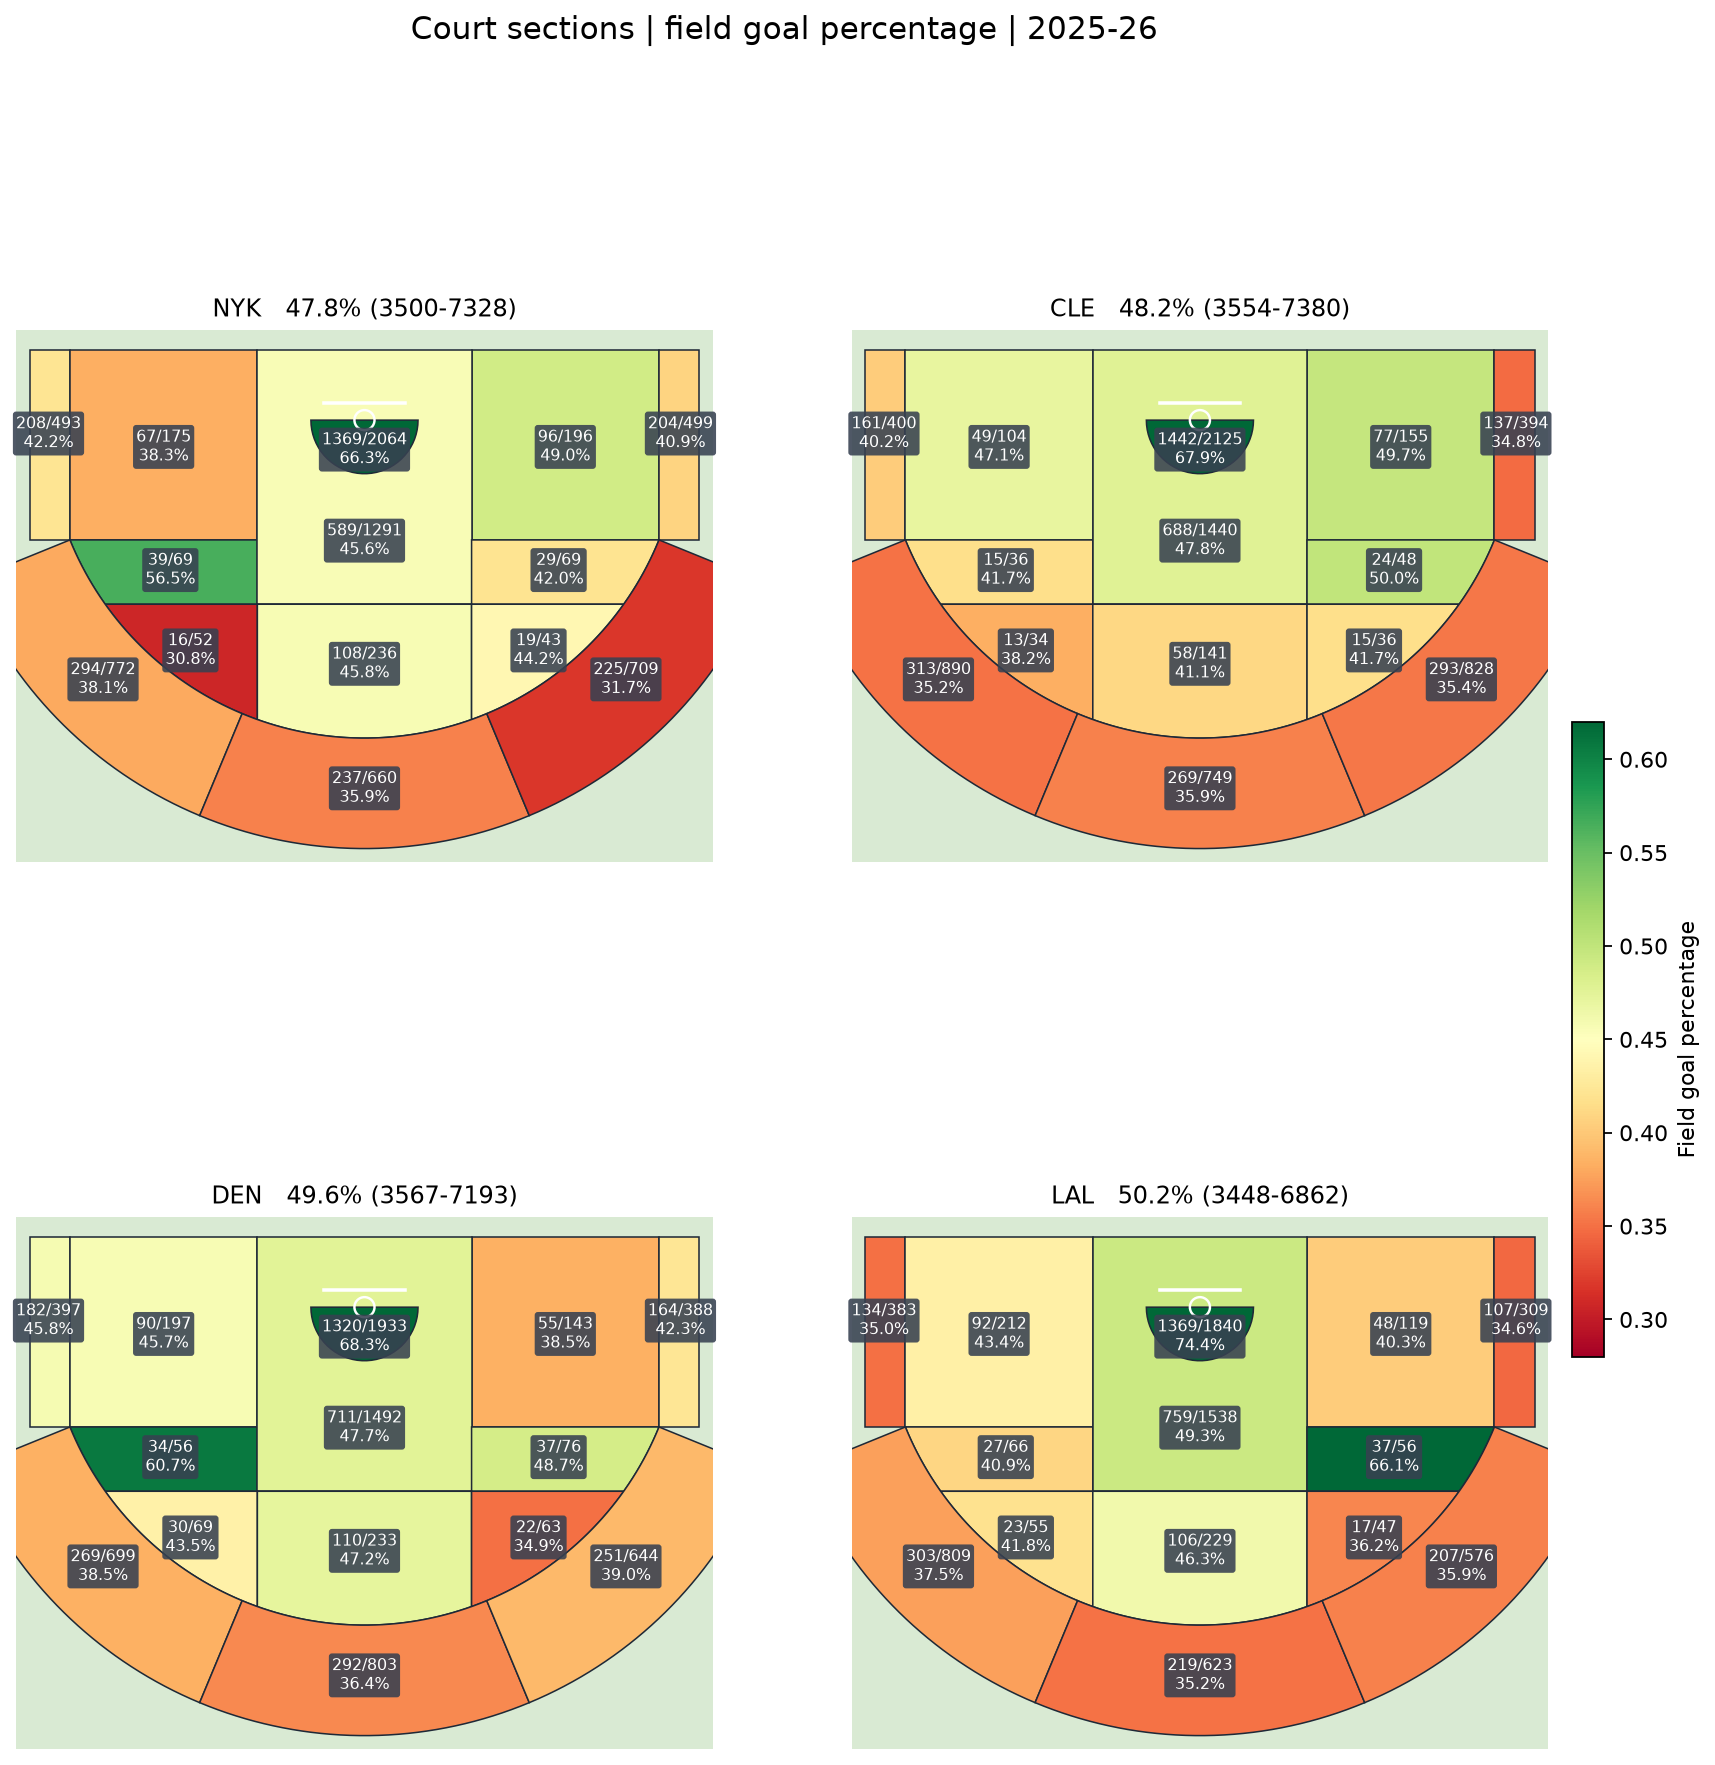

The data file committed next to this chart (first rows):
team, section, attempts, makes, fg_pct, points, ppa
NYK, Left Corner 3, 493, 208, 0.4219, 624.0, 1.266
NYK, Left Baseline Two, 175, 67, 0.3829, 134.0, 0.7657
NYK, Restricted Area, 2064, 1369, 0.6633, 2738, 1.327
NYK, Right Baseline Two, 196, 96, 0.4898, 192.0, 0.9796
NYK, Right Corner 3, 499, 204, 0.4088, 612.0, 1.226
NYK, Left Short Two, 69, 39, 0.5652, 78.0, 1.13
NYK, Paint, 1291, 589, 0.4562, 1178, 0.9125
NYK, Right Short Two, 69, 29, 0.4203, 58.0, 0.8406
NYK, Left Elbow Two, 52, 16, 0.3077, 32.0, 0.6154
NYK, Center Two, 236, 108, 0.4576, 216.0, 0.9153
NYK, Right Elbow Two, 43, 19, 0.4419, 38.0, 0.8837
NYK, Left Wing 3, 772, 294, 0.3808, 882.0, 1.142
NYK, Center 3, 660, 237, 0.3591, 711.0, 1.077
NYK, Right Wing 3, 709, 225, 0.3173, 675.0, 0.952
CLE, Left Corner 3, 400, 161, 0.4025, 483.0, 1.208
CLE, Left Baseline Two, 104, 49, 0.4712, 98.0, 0.9423
CLE, Restricted Area, 2125, 1442, 0.6786, 2884, 1.357
CLE, Right Baseline Two, 155, 77, 0.4968, 154.0, 0.9935
CLE, Right Corner 3, 394, 137, 0.3477, 411.0, 1.043
CLE, Left Short Two, 36, 15, 0.4167, 30.0, 0.8333
CLE, Paint, 1440, 688, 0.4778, 1376, 0.9556
CLE, Right Short Two, 48, 24, 0.5, 48.0, 1.0
CLE, Left Elbow Two, 34, 13, 0.3824, 26.0, 0.7647
CLE, Center Two, 141, 58, 0.4113, 116.0, 0.8227
CLE, Right Elbow Two, 36, 15, 0.4167, 30.0, 0.8333
CLE, Left Wing 3, 890, 313, 0.3517, 939.0, 1.055
CLE, Center 3, 749, 269, 0.3591, 807.0, 1.077
CLE, Right Wing 3, 828, 293, 0.3539, 879.0, 1.062
DEN, Left Corner 3, 397, 182, 0.4584, 546.0, 1.375
DEN, Left Baseline Two, 197, 90, 0.4569, 180.0, 0.9137
DEN, Restricted Area, 1933, 1320, 0.6829, 2640, 1.366
DEN, Right Baseline Two, 143, 55, 0.3846, 110.0, 0.7692
DEN, Right Corner 3, 388, 164, 0.4227, 492.0, 1.268
DEN, Left Short Two, 56, 34, 0.6071, 68.0, 1.214
DEN, Paint, 1492, 711, 0.4765, 1422, 0.9531
DEN, Right Short Two, 76, 37, 0.4868, 74.0, 0.9737
DEN, Left Elbow Two, 69, 30, 0.4348, 60.0, 0.8696
DEN, Center Two, 233, 110, 0.4721, 220.0, 0.9442
DEN, Right Elbow Two, 63, 22, 0.3492, 44.0, 0.6984
DEN, Left Wing 3, 699, 269, 0.3848, 807.0, 1.155
DEN, Center 3, 803, 292, 0.3636, 876.0, 1.091
DEN, Right Wing 3, 644, 251, 0.3898, 753.0, 1.169
LAL, Left Corner 3, 383, 134, 0.3499, 402.0, 1.05
LAL, Left Baseline Two, 212, 92, 0.434, 184.0, 0.8679
LAL, Restricted Area, 1840, 1369, 0.744, 2738, 1.488
LAL, Right Baseline Two, 119, 48, 0.4034, 96.0, 0.8067
LAL, Right Corner 3, 309, 107, 0.3463, 321.0, 1.039
LAL, Left Short Two, 66, 27, 0.4091, 54.0, 0.8182
LAL, Paint, 1538, 759, 0.4935, 1518, 0.987
LAL, Right Short Two, 56, 37, 0.6607, 74.0, 1.321
LAL, Left Elbow Two, 55, 23, 0.4182, 46.0, 0.8364
LAL, Center Two, 229, 106, 0.4629, 212.0, 0.9258
LAL, Right Elbow Two, 47, 17, 0.3617, 34.0, 0.7234
LAL, Left Wing 3, 809, 303, 0.3745, 909.0, 1.124
LAL, Center 3, 623, 219, 0.3515, 657.0, 1.055
LAL, Right Wing 3, 576, 207, 0.3594, 621.0, 1.078
